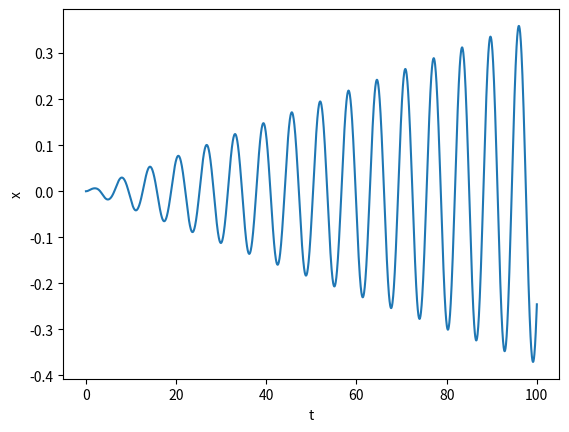

Write the Python code that produced this figure.
 # Program 05b: Error between xN and x0. See Figure 5.9.
# Error between one term solution and numerical solution.

from scipy.integrate import odeint
import matplotlib.pyplot as plt
import numpy as np

def dx_dt(x,t):
    return [x[1], 0.01 * x[0] ** 3 - x[0]]

x0 = [1, 0]
ts = np.linspace(0, 100, 2000)
xs = odeint(dx_dt,x0,ts)
xN = xs[:, 0]

xpert0 = np.cos(ts)
plt.plot(ts, xN - xpert0)
plt.xlabel('t')
plt.ylabel('x')

plt.show()
